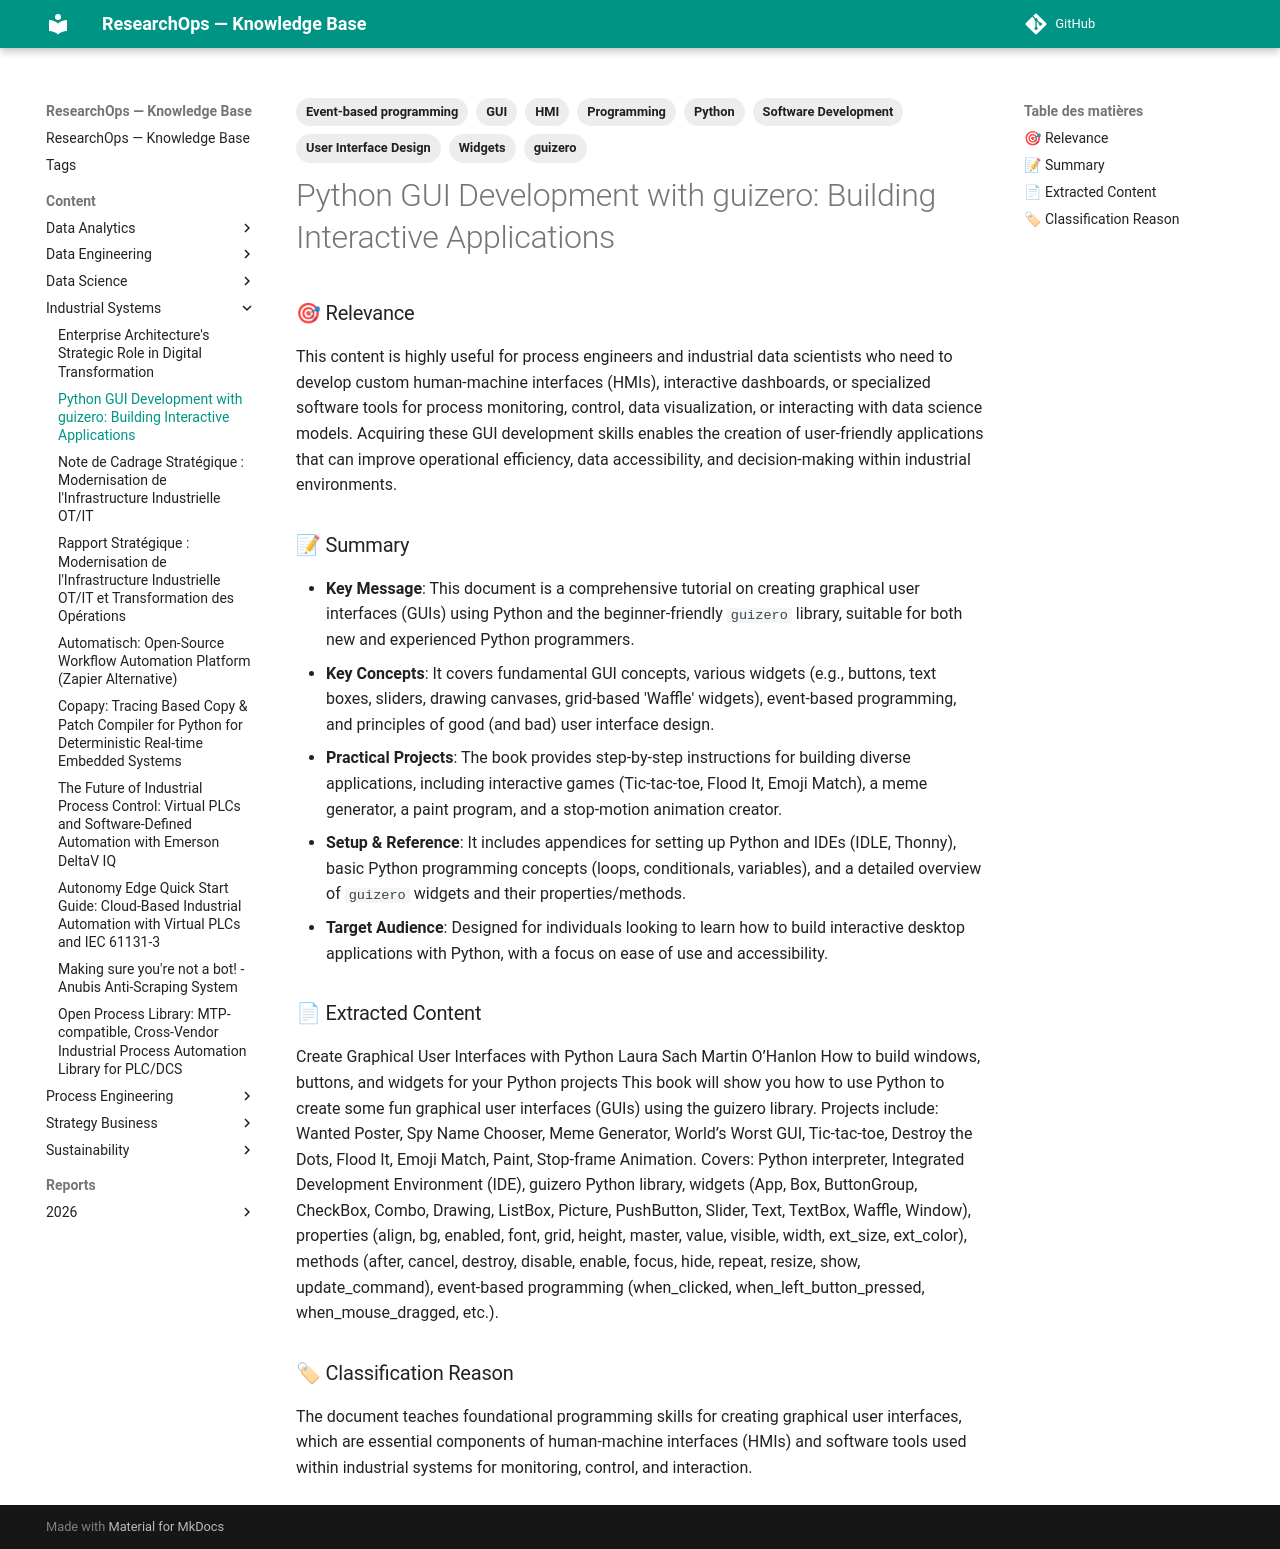

repository: yajeddig/ResearchOps · page: content/Industrial_Systems/20260102_213542_python_gui_development_with_guizero__building_inte/index.html · generator: mkdocs

---
title: "Python GUI Development with guizero: Building Interactive Applications"
date: 2026-01-02
category: Industrial_Systems
confidence: 0.75
tags: ['Python', 'GUI', 'guizero', 'Programming', 'Widgets', 'Event-based programming', 'User Interface Design', 'HMI', 'Software Development']
source: "Telegram Document"
type: Article
source_type: Book
hash: 213542
---

### 🎯 Relevance
This content is highly useful for process engineers and industrial data scientists who need to develop custom human-machine interfaces (HMIs), interactive dashboards, or specialized software tools for process monitoring, control, data visualization, or interacting with data science models. Acquiring these GUI development skills enables the creation of user-friendly applications that can improve operational efficiency, data accessibility, and decision-making within industrial environments.

### 📝 Summary
- **Key Message**: This document is a comprehensive tutorial on creating graphical user interfaces (GUIs) using Python and the beginner-friendly `guizero` library, suitable for both new and experienced Python programmers.
- **Key Concepts**: It covers fundamental GUI concepts, various widgets (e.g., buttons, text boxes, sliders, drawing canvases, grid-based 'Waffle' widgets), event-based programming, and principles of good (and bad) user interface design.
- **Practical Projects**: The book provides step-by-step instructions for building diverse applications, including interactive games (Tic-tac-toe, Flood It, Emoji Match), a meme generator, a paint program, and a stop-motion animation creator.
- **Setup & Reference**: It includes appendices for setting up Python and IDEs (IDLE, Thonny), basic Python programming concepts (loops, conditionals, variables), and a detailed overview of `guizero` widgets and their properties/methods.
- **Target Audience**: Designed for individuals looking to learn how to build interactive desktop applications with Python, with a focus on ease of use and accessibility.

### 📄 Extracted Content
Create Graphical User Interfaces with Python
Laura Sach Martin O’Hanlon
How to build windows, buttons, and widgets for your Python projects
This book will show you how to use Python to create some fun graphical user interfaces (GUIs) using the guizero library.
Projects include: Wanted Poster, Spy Name Chooser, Meme Generator, World’s Worst GUI, Tic-tac-toe, Destroy the Dots, Flood It, Emoji Match, Paint, Stop-frame Animation.
Covers: Python interpreter, Integrated Development Environment (IDE), guizero Python library, widgets (App, Box, ButtonGroup, CheckBox, Combo, Drawing, ListBox, Picture, PushButton, Slider, Text, TextBox, Waffle, Window), properties (align, bg, enabled, font, grid, height, master, value, visible, width, ext_size, ext_color), methods (after, cancel, destroy, disable, enable, focus, hide, repeat, resize, show, update_command), event-based programming (when_clicked, when_left_button_pressed, when_mouse_dragged, etc.).

### 🏷 Classification Reason
The document teaches foundational programming skills for creating graphical user interfaces, which are essential components of human-machine interfaces (HMIs) and software tools used within industrial systems for monitoring, control, and interaction.
